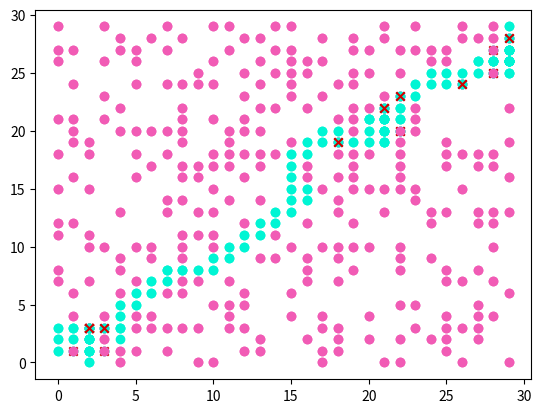

The matplotlib source for this figure:
'''
    Projeto Simulated Annealing: Nadine Vasconcellos e Sophia Ferreira
    Problema de Roteamento de Robô
'''

import random
import matplotlib.pyplot as plt
#import math

#Ambiente
random.seed(3)  #para gerar as mesmas instâncias a partir da mesma semente
N = 30
Obs = N*10
inicio = [0, 0]
objetivo = [N-1, N-1]
obstaculos = set() #gera os obstáculos sem repetição de coordenadas
while len(obstaculos) < Obs:
    x = random.randint(0, N-1)
    y = random.randint(0, N-1)
    if (x, y) != inicio and (x, y) != objetivo:
        obstaculos.add((x, y))
obstaculos = list(obstaculos) #transformação em lista para facilitar o uso de métodos
obstaculos.sort()

#Coordenadas dos movimentos possíveis: 1=Cima, 2=Direita, 3=Baixo, 4=Esquerda
movimentos = {
    1: (0, 1),   # Cima
    2: (1, 0),   # Direita
    3: (0, -1),  # Baixo
    4: (-1, 0)   # Esquerda
}

pesoMovimentos = {
    1: 10,   # Cima
    2: 10,   # Direita
    3: 5,    # Baixo
    4: 5     # Esquerda
}

random.seed();
tamanhoLCR = 2;

def imprimeGrafico(melhorRota):
    x=[]
    y=[]
    for i in range(len(obstaculos)):
        x.append(obstaculos[i][0]);
        y.append(obstaculos[i][1]);
    plt.scatter(x, y, color='#f15bb5');
    
    x=[];
    y=[];
    z=[];
    w=[];
    for coordenada in melhorRota:
        x.append(coordenada[0]);
        y.append(coordenada[1]);
        if tuple(coordenada) in obstaculos:
           z.append(coordenada[0]);
           w.append(coordenada[1]);
    plt.scatter(x, y, color='#00f5d4');
    plt.scatter(z, w, color='#d00000', marker='x');
    plt.show();
    
def calculaCusto(rota):
    custo = 0;
    visitadas = set();

    for i in range(len(rota) - 1):
        posicaoAtual = rota[i];
        proxima = rota[i + 1];

        if tuple(posicaoAtual) in obstaculos:
            custo += 50;
        else:
            custo += 1;

        if tuple(posicaoAtual) in visitadas:
            custo += 10;

        dx = proxima[0] - posicaoAtual[0];
        dy = proxima[1] - posicaoAtual[1];
        if dx < 0 or dy < 0:
            custo += 10;

        visitadas.add(tuple(posicaoAtual));

    return custo

def encontraObjetivo(posicao, objetivo, refinamento):
    coordenadaDestino = posicao[:];
    
    if(posicao[1] < objetivo[1]):
        movX, movY = movimentos[1];
        coordenadaDestino[0] = movX + posicao[0];
        coordenadaDestino[1] = movY + posicao[1];
    elif(posicao[1] > objetivo[1]):
            movX, movY = movimentos[3];
            coordenadaDestino[0] = movX + posicao[0];
            coordenadaDestino[1] = movY + posicao[1];
    if((tuple(coordenadaDestino) in obstaculos) and refinamento):
        objCoordenadaDestino = geraMovimentoAleatorio(posicao);
        posicao = objCoordenadaDestino[1][:];
    else:
        posicao = coordenadaDestino[:];
    rota.append(posicao);
    
    if(posicao == objetivo):
        return rota, posicao;
    
    if(posicao[0] < objetivo[0]):
        movX, movY = movimentos[2];
        coordenadaDestino[0] = movX + posicao[0];
        coordenadaDestino[1] = movY + posicao[1];
    elif(posicao[0] > objetivo[0]):
        movX, movY = movimentos[4];
        coordenadaDestino[0] = movX + posicao[0];
        coordenadaDestino[1] = movY + posicao[1];
    if((tuple(coordenadaDestino) in obstaculos) and refinamento):
        objCoordenadaDestino = geraMovimentoAleatorio(posicao);
        posicao = objCoordenadaDestino[1][:];
    else:
        posicao = coordenadaDestino[:];
    rota.append(posicao);
    return rota, posicao;   

def geraMovimentoAleatorio(posicao):
    '''
    listaDestinos = [];
    coordenadaDestino = inicio[:];
    
    for movimento in movimentos:
        listaDestinos.append([movimento, inicio[:], 0]);
        
    for movimento in movimentos:
        movX, movY = movimentos[movimento];
        coordenadaDestino[0] = movX + posicao[0];
        coordenadaDestino[1] = movY + posicao[1];
        listaDestinos[movimento-1][1] = coordenadaDestino[:];
        if tuple(coordenadaDestino) in obstaculos or tuple(coordenadaDestino) in rota:
            listaDestinos[movimento-1][2] = pesoMovimentos[movimento] * 50;
        elif coordenadaDestino[0] < 0  or coordenadaDestino[0] >= N or coordenadaDestino[1] < 0 or coordenadaDestino[1] >= N:
            listaDestinos[movimento-1][2] = pesoMovimentos[movimento] * 100;
        else:
            listaDestinos[movimento-1][2] = pesoMovimentos[movimento];
    
    LCR = sorted(listaDestinos, key=lambda objDestino: objDestino[2])[0:tamanhoLCR];
    pesos = [];
    for objDestino in LCR:
        if tuple(objDestino[1]) in obstaculos:
            pesos.append(pesoMovimentos[objDestino[0]] / 10);
        elif objDestino[1][0] < 0  or objDestino[1][0] >= N or objDestino[1][1] < 0 or objDestino[1][1] >= N:
            pesos.append(0);
        else:
            pesos.append(pesoMovimentos[objDestino[0]]);
            
    return random.choices(LCR, weights=pesos, k=1)[0]; '''

    coordenadaDestino = [-1,-1];
    while(coordenadaDestino[0] < 0  or coordenadaDestino[0] >= N or coordenadaDestino[1] < 0 or coordenadaDestino[1] >= N):
        movimento = random.randint(1,4);
        movX, movY = movimentos[movimento];
        coordenadaDestino[0] = movX + posicao[0];
        coordenadaDestino[1] = movY + posicao[1];
    return [0, coordenadaDestino];    

def removeCiclos(rota, inicioCorte, fimCorte):
    if(len(rota) < 2):
        return rota;
    
    if(rota[inicioCorte] in rota[fimCorte:]):
        return removeCiclos(rota, inicioCorte, fimCorte + 1);
        
    elif(inicioCorte != fimCorte):
        rota = rota[:inicioCorte + 1] + rota[fimCorte:];
        inicioCorte = 0;
        fimCorte = 0;
        return rota;
#------------------------------------------------------------------------------------------------------------------------------------------

posicao = inicio[:];
rota = [];
while(posicao != objetivo):
    rota, posicao =  encontraObjetivo(posicao, objetivo, True);
novaRota = rota[:];
custo = calculaCusto(novaRota);#---------------------------------------------------Remover-------------------------------------------------
print("Custo Inicial: ", custo);#---------------------------------------------------Remover------------------------------------------------
i = 0;
while(i < len(novaRota)):
    novaRota = removeCiclos(novaRota, i, 0)
    i += 1;

melhorRota = novaRota[:];
custo = calculaCusto(novaRota);#---------------------------------------------------Remover-------------------------------------------------
print("Custo sem ciclos: ", custo);#---------------------------------------------------Remover---------------------------------------------

for coordenada in novaRota:
    if coordenada in obstaculos:
        rotaAntesColisao = novaRota[:coordenada];
        rotaAposColisao = novaRota[coordenada + 1:];
        objCoordenadaDestino = geraMovimentoAleatorio(rotaAntesColisao[-1]);
        posicao = objCoordenadaDestino[1][:];
        rotaAntesColisao.append(posicao);
        while(posicao != rotaAposColisao[0]):
            rotaAntesColisao, posicao =  encontraObjetivo(posicao, rotaAposColisao[0], False);
        novaRota = rotaAntesColisao[:] + rotaAposColisao[1:];
i = 0;
while(i < len(novaRota)):
    novaRota = removeCiclos(novaRota, i, 0)
    i += 1;

imprimeGrafico(rota);
imprimeGrafico(novaRota);
custo = calculaCusto(novaRota);
print("Ultimo custo: ", custo);

